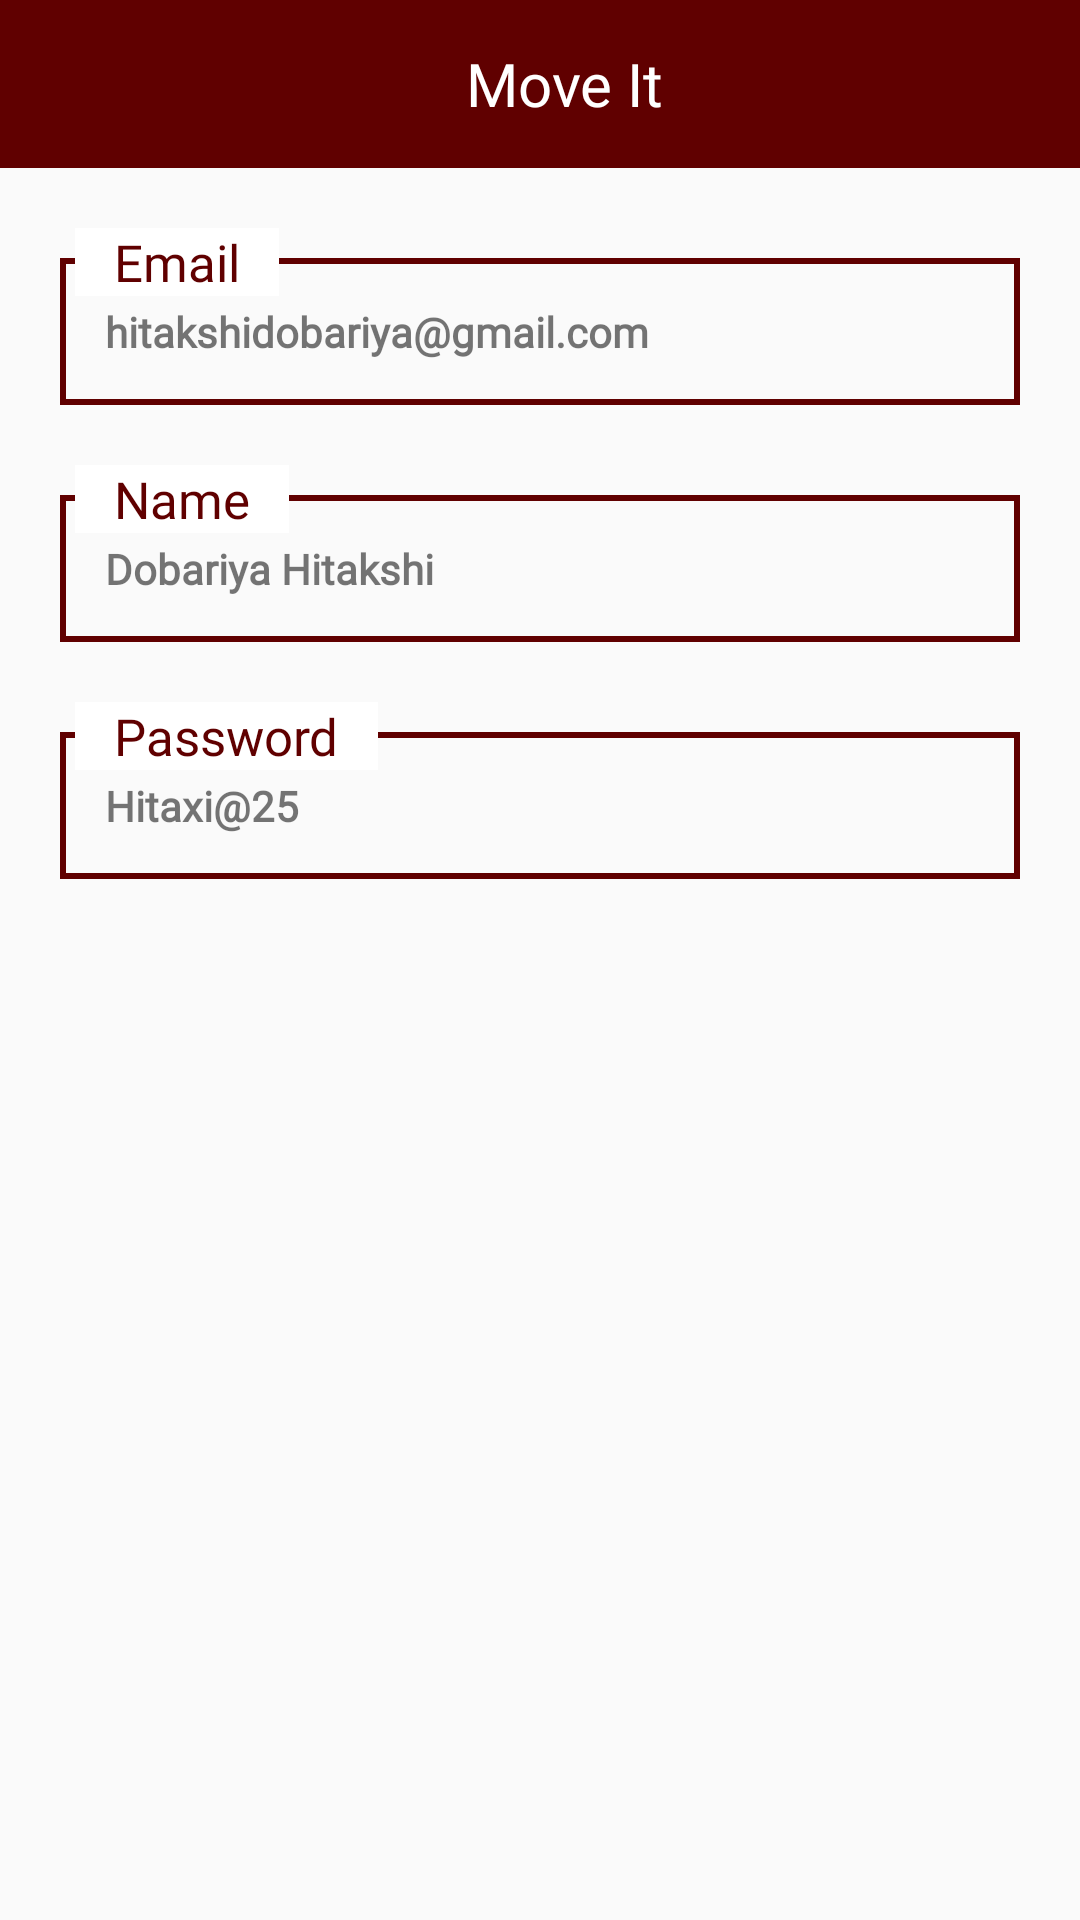

Layout XML and referenced resources for this Android screen:
<!-- AndroidManifest.xml: application theme Theme.AppCompat.DayNight.NoActionBar -->
<!-- res/layout/activity_profile.xml -->
<?xml version="1.0" encoding="utf-8"?>

<LinearLayout xmlns:android="http://schemas.android.com/apk/res/android"
    xmlns:app="http://schemas.android.com/apk/res-auto"
    xmlns:tools="http://schemas.android.com/tools"
    android:layout_width="match_parent"
    android:layout_height="match_parent"
    android:orientation="vertical"
    android:layout_gravity="center"
    tools:context=".views.ProfileActivity">

    <include layout="@layout/layout_header"/>

    <RelativeLayout
        android:layout_width="match_parent"
        android:layout_height="wrap_content"
        android:layout_marginTop="@dimen/dp_20"
        android:layout_marginLeft="@dimen/dp_10"
        android:layout_marginRight="@dimen/dp_10">
    <LinearLayout
        android:layout_width="match_parent"
        android:layout_height="wrap_content"
        android:background="@drawable/bg_textview_with_label"
        android:layout_marginTop="10dp"
        android:orientation="vertical"
        android:layout_marginLeft="@dimen/dp_10"
        android:layout_marginRight="@dimen/dp_10"
        android:padding="15dp">

        <TextView
            android:layout_width="wrap_content"
            android:layout_height="wrap_content"
            android:textStyle="bold"
            android:fontFamily="@font/poppins_regular"
            android:text="hitakshidobariya@gmail.com"/>


    </LinearLayout>

    <TextView
        android:layout_width="wrap_content"
        android:layout_height="wrap_content"
        android:layout_alignParentTop="true"
        android:text="   Email   "
        android:layout_marginLeft="15dp"
        android:textColor="@color/color_bit"
        android:fontFamily="@font/poppins_regular"
        android:background="#ffffff"
        android:textSize="17sp" />
    </RelativeLayout>

    <RelativeLayout
        android:layout_width="match_parent"
        android:layout_height="wrap_content"
        android:layout_marginTop="@dimen/dp_20"
        android:layout_marginLeft="@dimen/dp_10"
        android:layout_marginRight="@dimen/dp_10">
        <LinearLayout
            android:layout_width="match_parent"
            android:layout_height="wrap_content"
            android:background="@drawable/bg_textview_with_label"
            android:layout_marginTop="10dp"
            android:orientation="vertical"
            android:layout_marginLeft="@dimen/dp_10"
            android:layout_marginRight="@dimen/dp_10"
            android:padding="15dp">

            <TextView
                android:layout_width="wrap_content"
                android:layout_height="wrap_content"
                android:textStyle="bold"
                android:fontFamily="@font/poppins_regular"
                android:text="Dobariya Hitakshi"/>


        </LinearLayout>

        <TextView
            android:layout_width="wrap_content"
            android:layout_height="wrap_content"
            android:layout_alignParentTop="true"
            android:text="   Name   "
            android:fontFamily="@font/poppins_regular"
            android:layout_marginLeft="15dp"
            android:textColor="@color/color_bit"
            android:background="#ffffff"
            android:textSize="17sp" />
    </RelativeLayout>

    <RelativeLayout
        android:layout_width="match_parent"
        android:layout_height="wrap_content"
        android:layout_marginTop="@dimen/dp_20"
        android:layout_marginLeft="@dimen/dp_10"
        android:layout_marginRight="@dimen/dp_10">
        <LinearLayout
            android:layout_width="match_parent"
            android:layout_height="wrap_content"
            android:background="@drawable/bg_textview_with_label"
            android:layout_marginTop="10dp"
            android:orientation="vertical"
            android:layout_marginLeft="@dimen/dp_10"
            android:layout_marginRight="@dimen/dp_10"
            android:padding="15dp">

            <TextView
                android:layout_width="wrap_content"
                android:layout_height="wrap_content"
                android:fontFamily="@font/poppins_regular"
                android:textStyle="bold"
                android:text="Hitaxi@25"/>


        </LinearLayout>

        <TextView
            android:layout_width="wrap_content"
            android:layout_height="wrap_content"
            android:layout_alignParentTop="true"
            android:text="   Password   "
            android:fontFamily="@font/poppins_regular"
            android:layout_marginLeft="15dp"
            android:textColor="@color/color_bit"
            android:background="#ffffff"
            android:textSize="17sp" />
    </RelativeLayout>



</LinearLayout>
<!-- res/layout/layout_header.xml (included above) -->
<?xml version="1.0" encoding="utf-8"?>

<LinearLayout xmlns:android="http://schemas.android.com/apk/res/android"
    android:layout_width="match_parent"
    android:layout_height="wrap_content"
    android:orientation="vertical">

    <androidx.appcompat.widget.Toolbar
        android:id="@+id/toolbar"
        android:layout_width="match_parent"
        android:layout_height="wrap_content"
        android:layout_alignParentTop="true"
        android:background="@color/colorPrimaryDark">

        <TextView
            android:id="@+id/tv_toolbarname"
            android:layout_width="match_parent"
            android:layout_height="wrap_content"
            android:textSize="@dimen/dp_20"
            android:text="Move It"
            android:gravity="center"
            android:fontFamily="@font/poppins_regular"
            android:textColor="@color/color_white"/>

    </androidx.appcompat.widget.Toolbar>

</LinearLayout>
<!-- resources referenced by this layout -->
<resources>
  <color name="colorPrimaryDark">#600000</color>
  <color name="color_bit">#600000</color>
  <color name="color_white">#FFFFFF</color>
  <dimen name="dp_10">10dp</dimen>
  <dimen name="dp_20">20dp</dimen>
  <!-- drawable bg_textview_with_label (drawable) -->
  <?xml version="1.0" encoding="utf-8"?>
  
  <shape xmlns:android="http://schemas.android.com/apk/res/android"
      android:shape="rectangle" >
      <stroke
          android:width="2dp"
          android:color="@color/color_bit" />
  </shape>
</resources>
